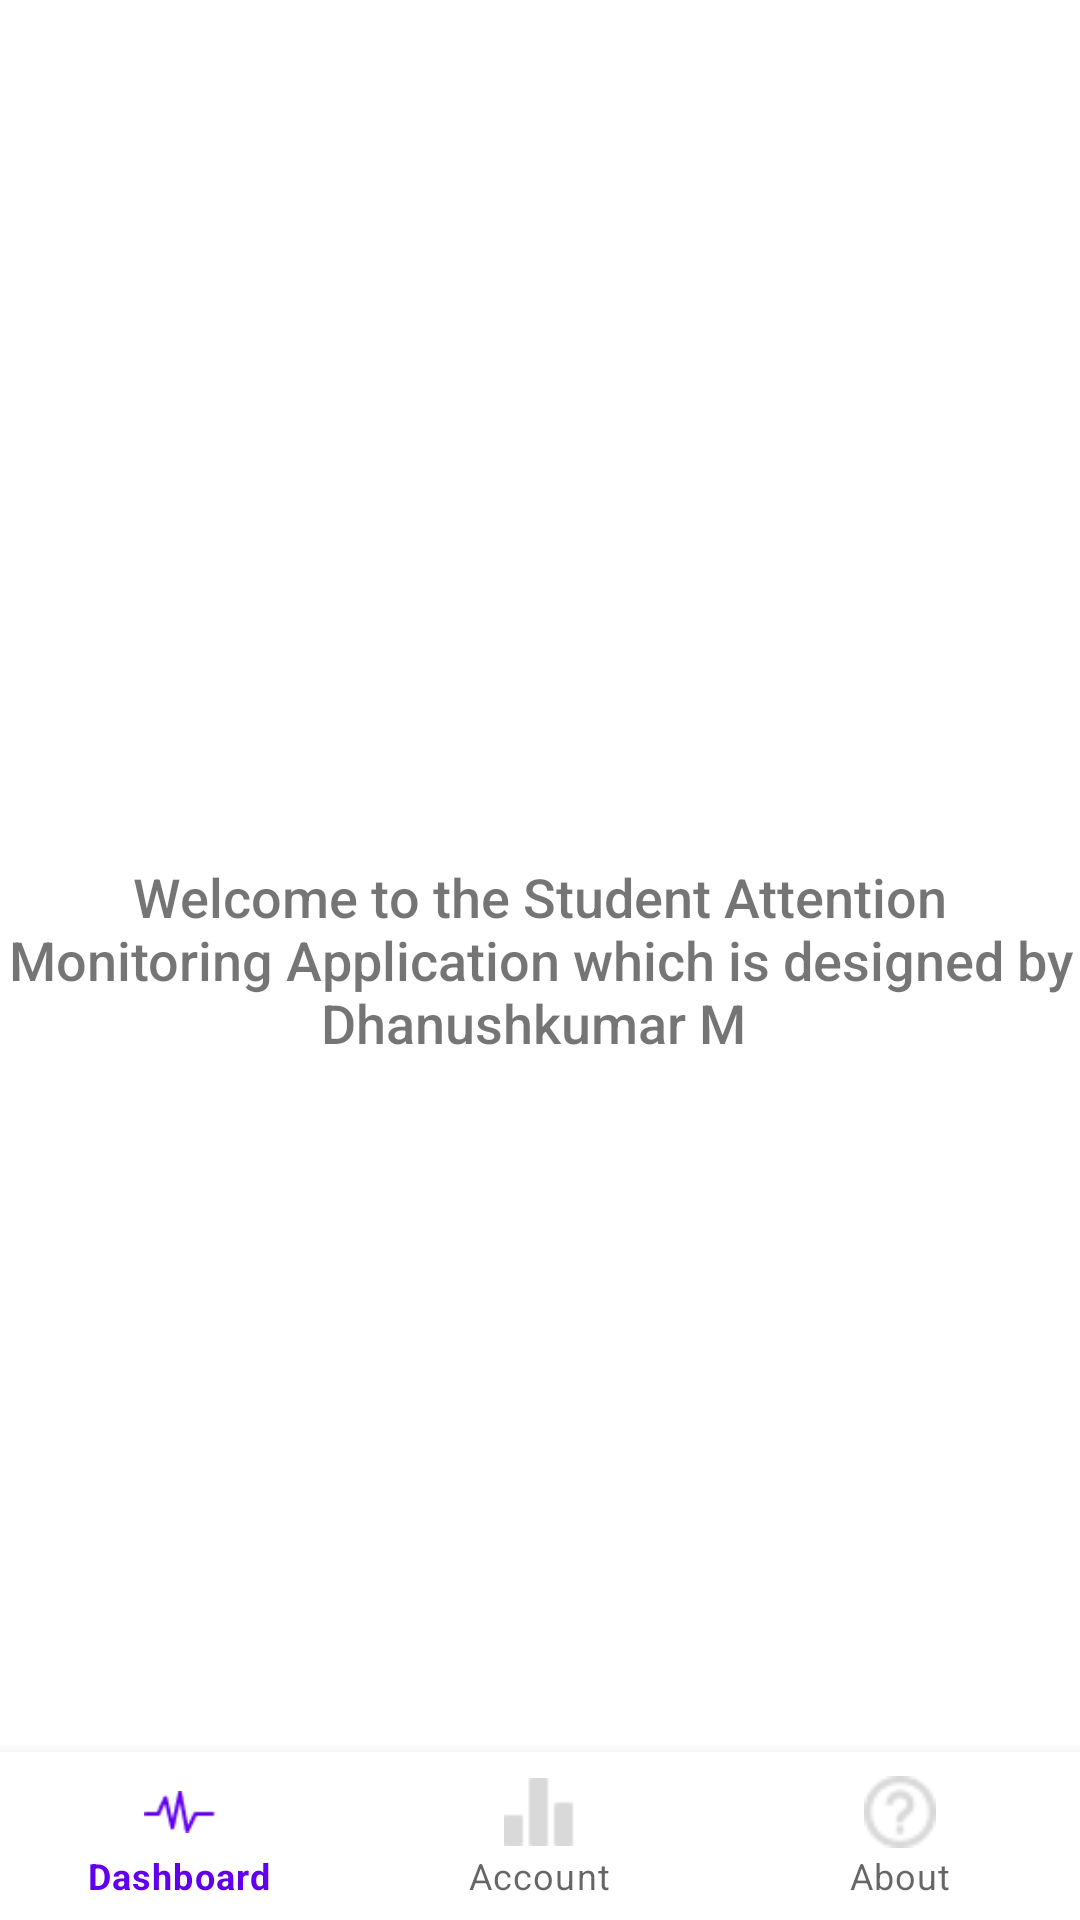

Here is an Android app screen rendered from its layout file. Give the layout XML and the strings, colors and styles it references.
<!-- AndroidManifest.xml: application theme Theme.AttentionMonitor -->
<!-- res/layout/about.xml -->
<?xml version="1.0" encoding="utf-8"?>
<RelativeLayout xmlns:android="http://schemas.android.com/apk/res/android"
    xmlns:app="http://schemas.android.com/apk/res-auto"
    xmlns:tools="http://schemas.android.com/tools"
    android:layout_width="match_parent"
    android:layout_height="match_parent"
    android:background="@color/design_default_color_on_primary"
    tools:context=".AboutPage">


    <com.google.android.material.bottomnavigation.BottomNavigationView
        android:id="@+id/bottom_navigation"
        android:layout_width="match_parent"
        android:layout_height="wrap_content"
        android:layout_alignParentBottom="true"
        android:background="#ffff"
        app:menu="@menu/menu_bottom" />

    <TextView
        android:layout_width="match_parent"
        android:layout_height="674dp"
        android:fontFamily="sans-serif-medium"
        android:gravity="center"
        android:text="Welcome to the Student Attention Monitoring Application which is designed by Dhanushkumar M "
        android:textSize="18sp" />

</RelativeLayout>
<!-- resources referenced by this layout -->
<resources>
  <style name="Theme.AttentionMonitor" parent="Theme.MaterialComponents.DayNight.DarkActionBar">
          
          <item name="colorPrimary">@color/purple_500</item>
          <item name="colorPrimaryVariant">@color/purple_700</item>
          <item name="colorOnPrimary">@color/white</item>
          
          <item name="colorSecondary">@color/teal_200</item>
          <item name="colorSecondaryVariant">@color/teal_700</item>
          <item name="colorOnSecondary">@color/black</item>
          
          <item name="android:statusBarColor" tools:targetApi="l">?attr/colorPrimaryVariant</item>
          
      </style>
  <color name="purple_500">#FF6200EE</color>
  <color name="purple_700">#FF3700B3</color>
  <color name="white">#FFFFFFFF</color>
  <color name="teal_200">#FF03DAC5</color>
  <color name="teal_700">#FF018786</color>
  <color name="black">#FF000000</color>
</resources>
